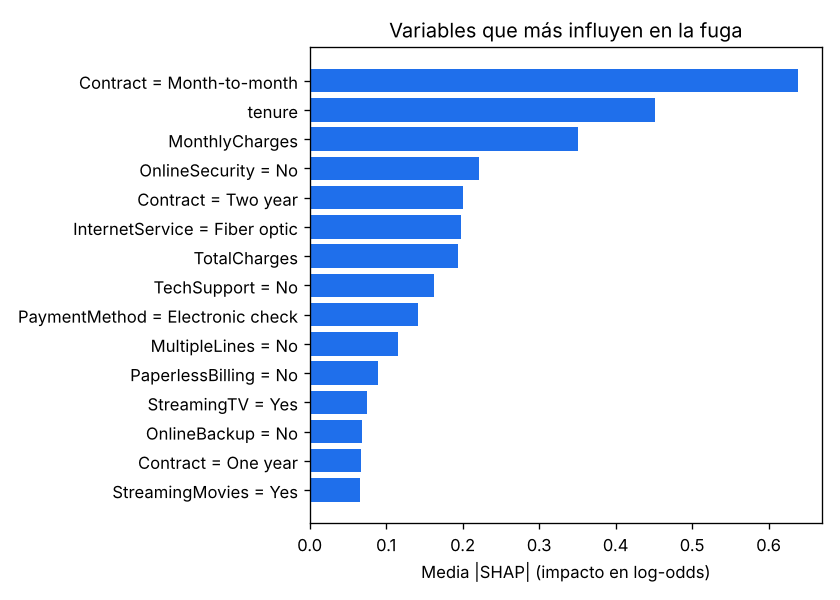

Data behind this chart, as committed beside it:
feature, mean_abs_shap
Contract = Month-to-month, 0.6379
tenure, 0.4511
MonthlyCharges, 0.3507
OnlineSecurity = No, 0.2217
Contract = Two year, 0.2009
InternetService = Fiber optic, 0.1979
TotalCharges, 0.1942
TechSupport = No, 0.1627
PaymentMethod = Electronic check, 0.1413
MultipleLines = No, 0.1157
PaperlessBilling = No, 0.08993
StreamingTV = Yes, 0.07523
OnlineBackup = No, 0.06773
Contract = One year, 0.06661
StreamingMovies = Yes, 0.06592
Dependents = No, 0.0591
InternetService = DSL, 0.05133
SeniorCitizen, 0.04912
PaperlessBilling = Yes, 0.02805
gender = Female, 0.026
PhoneService = No, 0.02591
Dependents = Yes, 0.02077
InternetService = No, 0.01822
Partner = No, 0.01604
StreamingTV = No, 0.01485
PaymentMethod = Mailed check, 0.0133
PaymentMethod = Credit card (automatic), 0.009191
TechSupport = Yes, 0.008603
StreamingMovies = No, 0.008564
PaymentMethod = Bank transfer (automatic…, 0.007887
OnlineBackup = Yes, 0.007597
OnlineSecurity = Yes, 0.006436
MultipleLines = Yes, 0.006364
PhoneService = Yes, 0.006184
OnlineSecurity = No internet service, 0.005772
DeviceProtection = Yes, 0.005255
gender = Male, 0.005221
DeviceProtection = No, 0.005129
Partner = Yes, 0.002586
OnlineBackup = No internet service, 0.0
MultipleLines = No phone service, 0.0
TechSupport = No internet service, 0.0
DeviceProtection = No internet service, 0.0
StreamingMovies = No internet service, 0.0
StreamingTV = No internet service, 0.0
